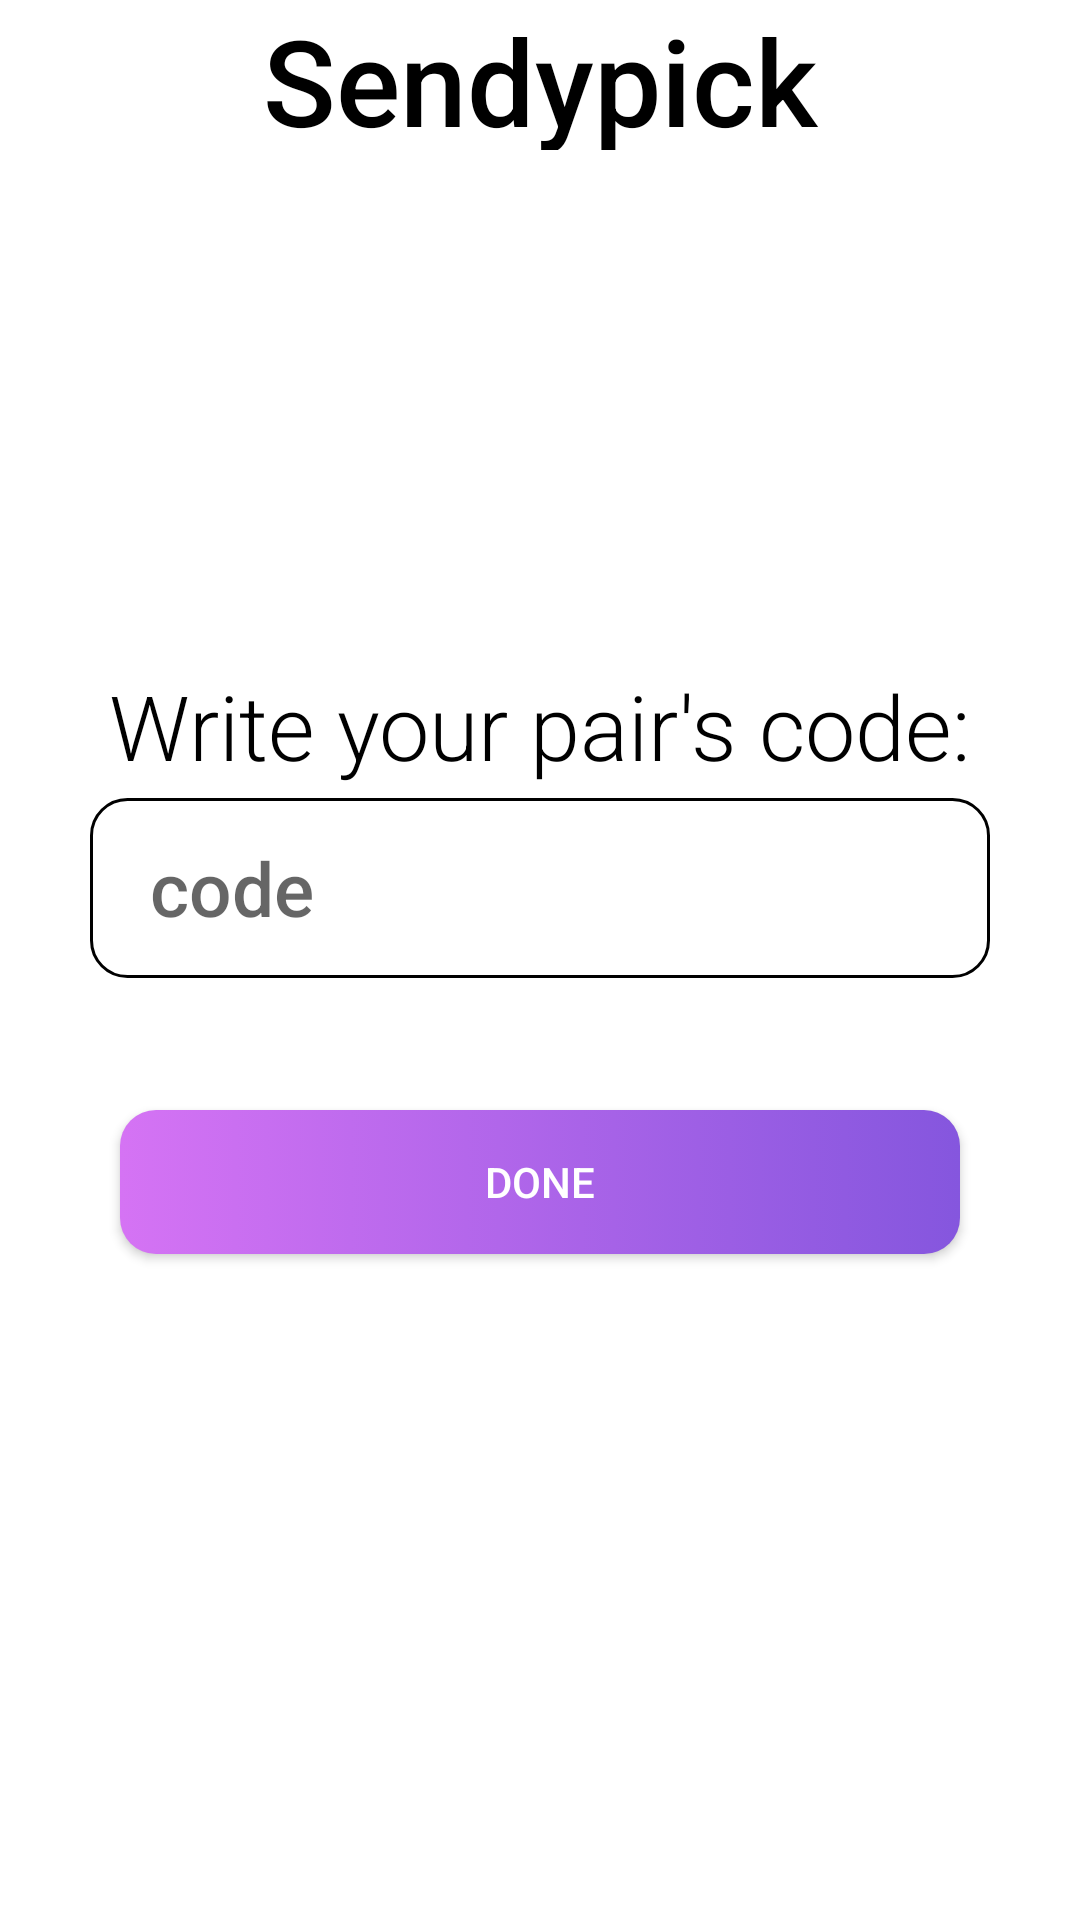

Here is an Android app screen rendered from its layout file. Give the layout XML and the strings, colors and styles it references.
<!-- AndroidManifest.xml: application theme Theme.Sendypick.NoActionBar -->
<!-- res/layout/fragment_join.xml -->
<?xml version="1.0" encoding="utf-8"?>
<LinearLayout xmlns:android="http://schemas.android.com/apk/res/android"
    xmlns:app="http://schemas.android.com/apk/res-auto"
    android:layout_width="match_parent"
    android:layout_height="match_parent">

    <LinearLayout
        android:layout_width="match_parent"
        android:layout_height="match_parent"
        android:gravity="center|top"
        android:orientation="vertical">

        <LinearLayout
            android:layout_width="match_parent"
            android:layout_height="wrap_content"
            android:orientation="horizontal">

            <ImageView
                android:id="@+id/back_image_view"
                android:layout_width="40dp"
                android:layout_height="match_parent"
                android:src="@drawable/ic_baseline_arrow_back_24"
                app:tint="@color/black" />

            <TextView
                android:layout_width="match_parent"
                android:layout_height="50dp"
                android:paddingRight="40dp"
                android:text="Sendypick"
                android:gravity="center"
                android:textSize="40sp"
                android:textColor="@color/black"
                android:fontFamily="sans-serif-medium"/>

        </LinearLayout>



        <LinearLayout
            android:layout_width="match_parent"
            android:layout_height="match_parent"
            android:layout_marginBottom="50dp"
            android:gravity="center"
            android:orientation="vertical">

            <TextView
                android:layout_width="wrap_content"
                android:layout_height="wrap_content"
                android:fontFamily="sans-serif-light"
                android:text="@string/write_your_pair_s_code"
                android:textColor="@color/black"
                android:textSize="30sp" />

            <EditText
                android:id="@+id/code_edit_text"
                android:layout_width="match_parent"
                android:layout_marginTop="4dp"
                android:layout_marginLeft="30dp"
                android:layout_marginRight="30dp"
                android:layout_marginBottom="4dp"
                android:paddingLeft="20dp"
                android:paddingTop="10dp"
                android:paddingBottom="10dp"
                android:layout_height="60dp"
                android:maxLength="20"
                android:background="@drawable/style_bg_2"
                android:fontFamily="sans-serif-medium"
                android:hint="code"
                android:textColor="@color/black"
                android:textSize="25sp" />


            <ProgressBar
                android:visibility="gone"
                android:id="@+id/progress_bar"
                android:layout_marginTop="40dp"
                android:layout_width="wrap_content"
                android:layout_height="wrap_content"/>

            <androidx.appcompat.widget.AppCompatButton
                android:id="@+id/done_button"
                android:layout_width="match_parent"
                android:layout_marginLeft="40dp"
                android:layout_marginRight="40dp"
                android:layout_height="48dp"
                android:layout_marginTop="40dp"
                android:background="@drawable/button_style"
                android:text="@string/done"
                android:textColor="@color/white" />

        </LinearLayout>

    </LinearLayout>


</LinearLayout>
<!-- resources referenced by this layout -->
<resources>
  <color name="black">#FF000000</color>
  <color name="white">#FFFFFFFF</color>
  <!-- drawable button_style (drawable) -->
  <?xml version="1.0" encoding="utf-8"?>
  <selector xmlns:android="http://schemas.android.com/apk/res/android">
  
      <item
          android:state_pressed="true"
          android:state_enabled="true"
          android:drawable="@drawable/button_bg" />
  
      <item
          android:state_enabled="true"
          android:drawable="@drawable/button_bg_2" />
  </selector>
  <!-- drawable style_bg_2 (drawable) -->
  <?xml version="1.0" encoding="utf-8"?>
  <shape xmlns:android="http://schemas.android.com/apk/res/android">
  
      <corners android:radius="12dp" />
  
      <stroke android:width="1dp"
          android:color="@color/black"/>
  
  
  </shape>
  <string name="done">Done</string>
  <string name="write_your_pair_s_code">Write your pair\'s code:</string>
  <style name="Theme.Sendypick.NoActionBar">
          <item name="windowActionBar">false</item>
          <item name="windowNoTitle">true</item>
      </style>
  <!-- drawable button_bg (drawable) -->
  <?xml version="1.0" encoding="utf-8"?>
  <shape
      xmlns:android="http://schemas.android.com/apk/res/android"
      android:shape="rectangle">
  
      <corners android:radius="12dp" />
  
      <gradient
          android:startColor="#8C4D9F"
          android:endColor="#593A93">
      </gradient>
  </shape>
  <!-- drawable button_bg_2 (drawable) -->
  <?xml version="1.0" encoding="utf-8"?>
  <shape
      xmlns:android="http://schemas.android.com/apk/res/android"
      android:shape="rectangle">
  
      <corners android:radius="12dp" />
  
      <gradient
          android:startColor="#d573f4"
          android:endColor="#8556de">
      </gradient>
  </shape>
</resources>
